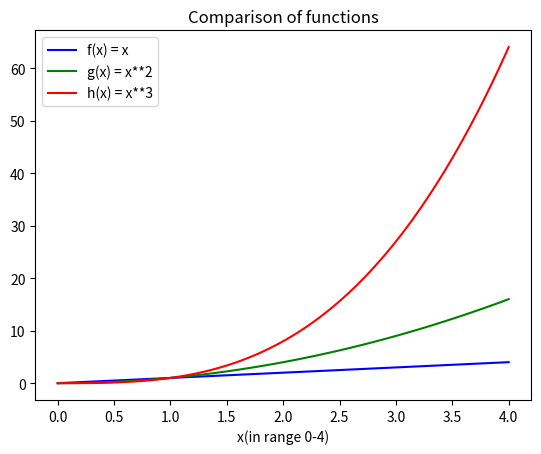

This figure's Python source:
# [redacted]
# week 8 task - comparison of three function 
# f(x) = x, g(x) = x**2, h(x) = x**3

import matplotlib.pyplot as plt
import numpy as np

# generate 100 linearly spaced numbers in range 0-4
x = np.linspace(0.0, 4.0, 100)

# the functions 
f = x
g = x**2
h = x**3 

# plot the functions and add labels
plt.plot(x, f, 'b', label = 'f(x) = x')
plt.plot(x, g, 'g', label = 'g(x) = x**2')
plt.plot(x, h, 'r', label = 'h(x) = x**3')

# setting the plot 
plt.title("Comparison of functions")
plt.legend()
plt.xlabel("x(in range 0-4)")

# create png and show the plot 
plt.savefig("comparison.png")
plt.show()